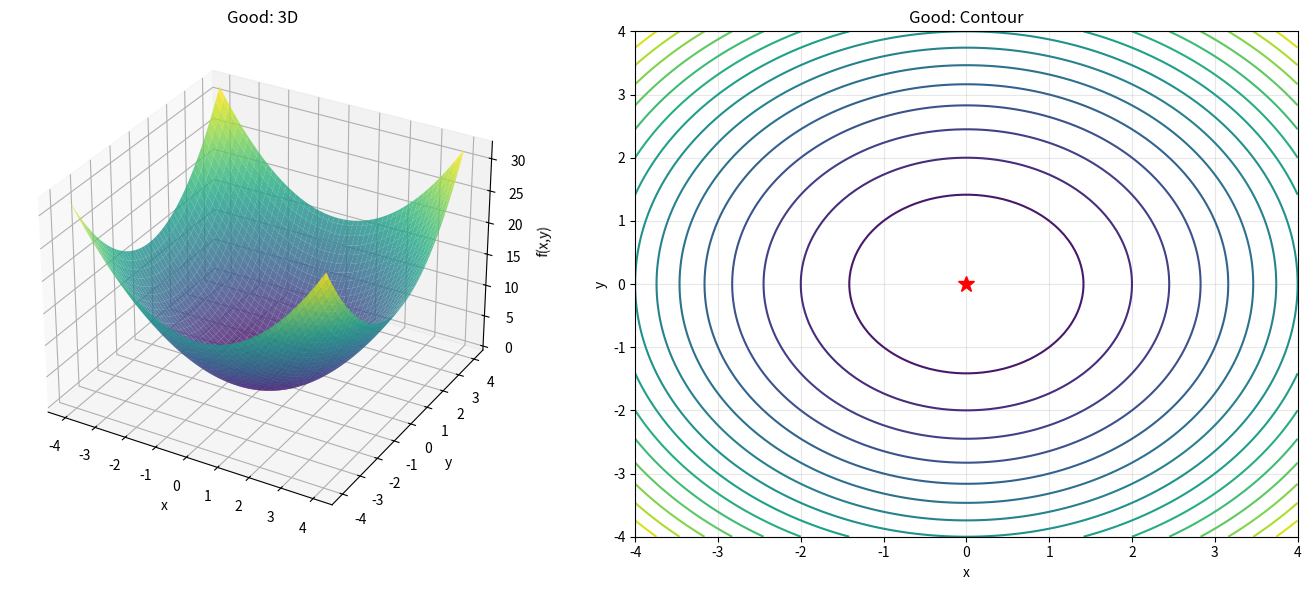
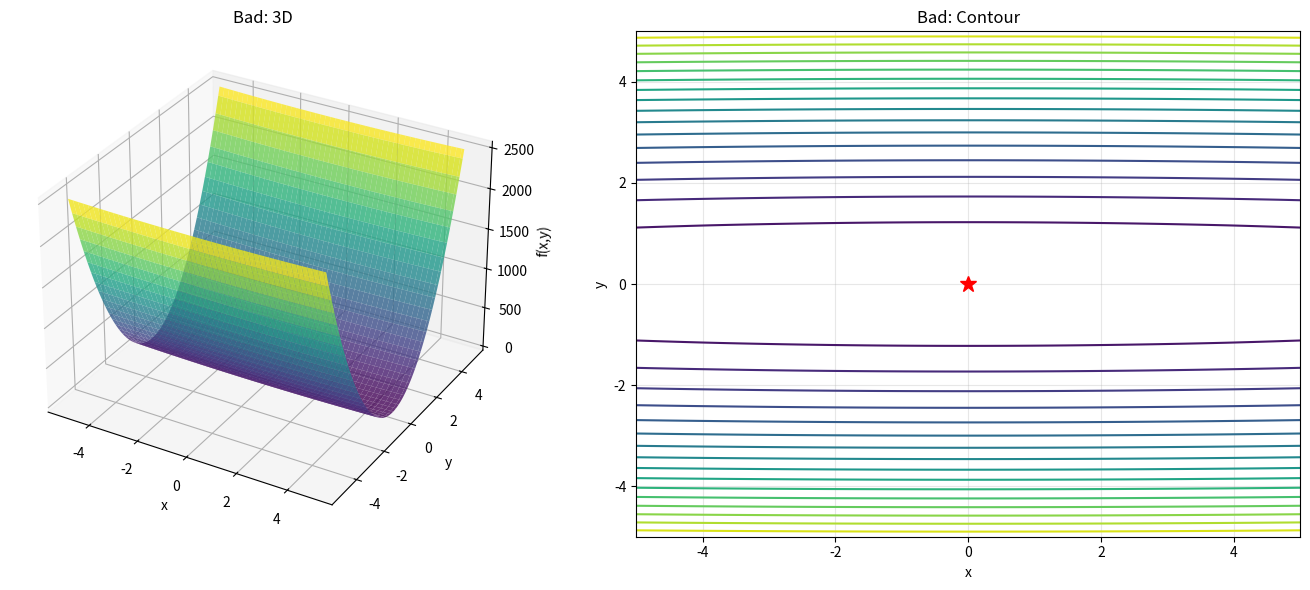
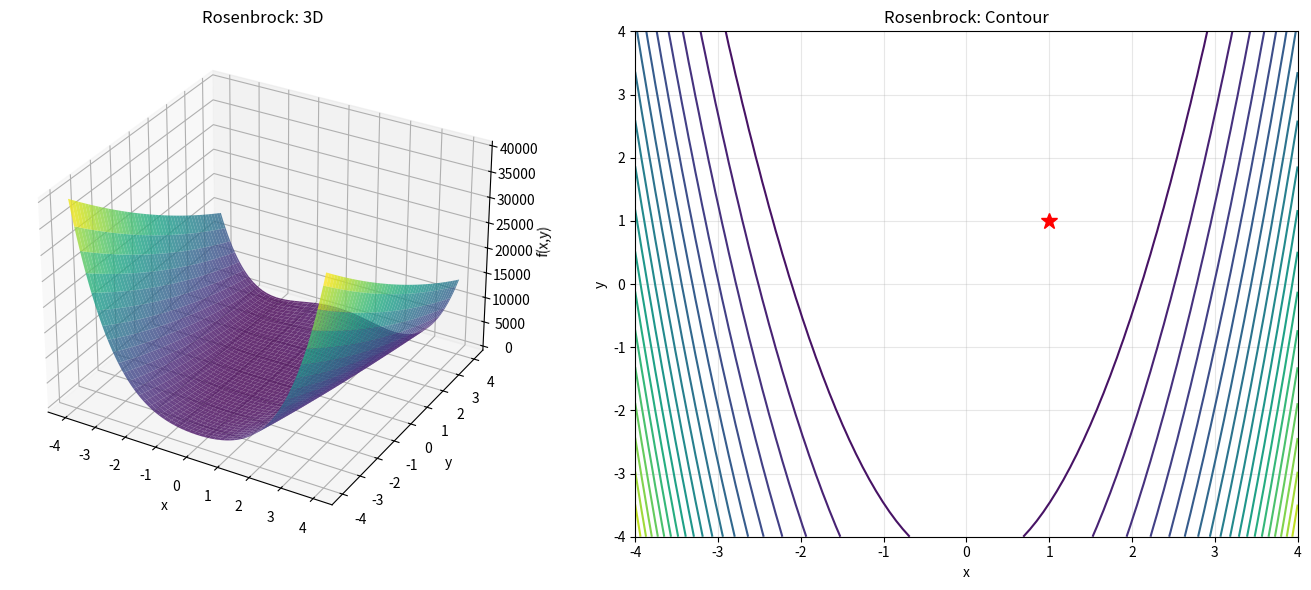
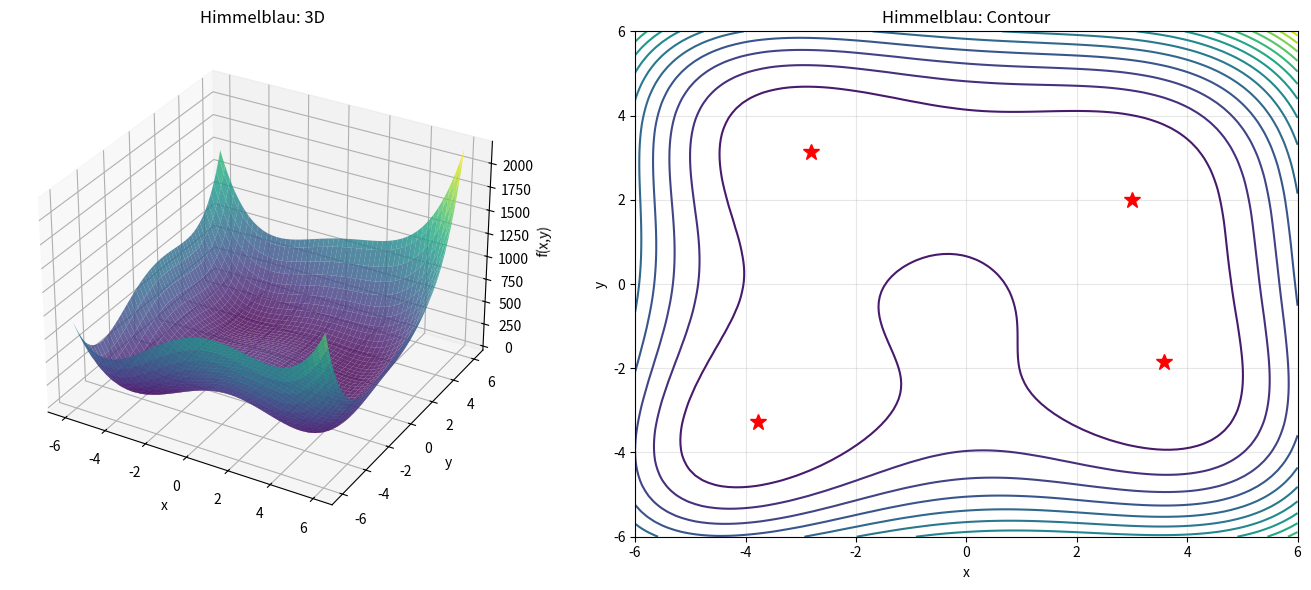
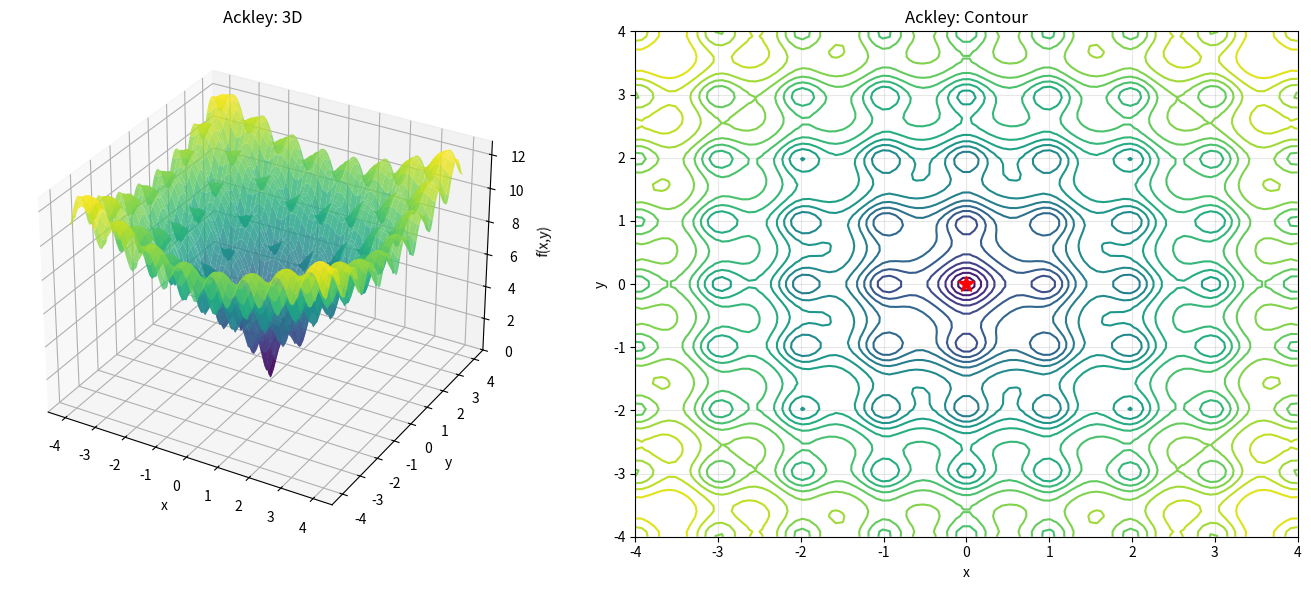
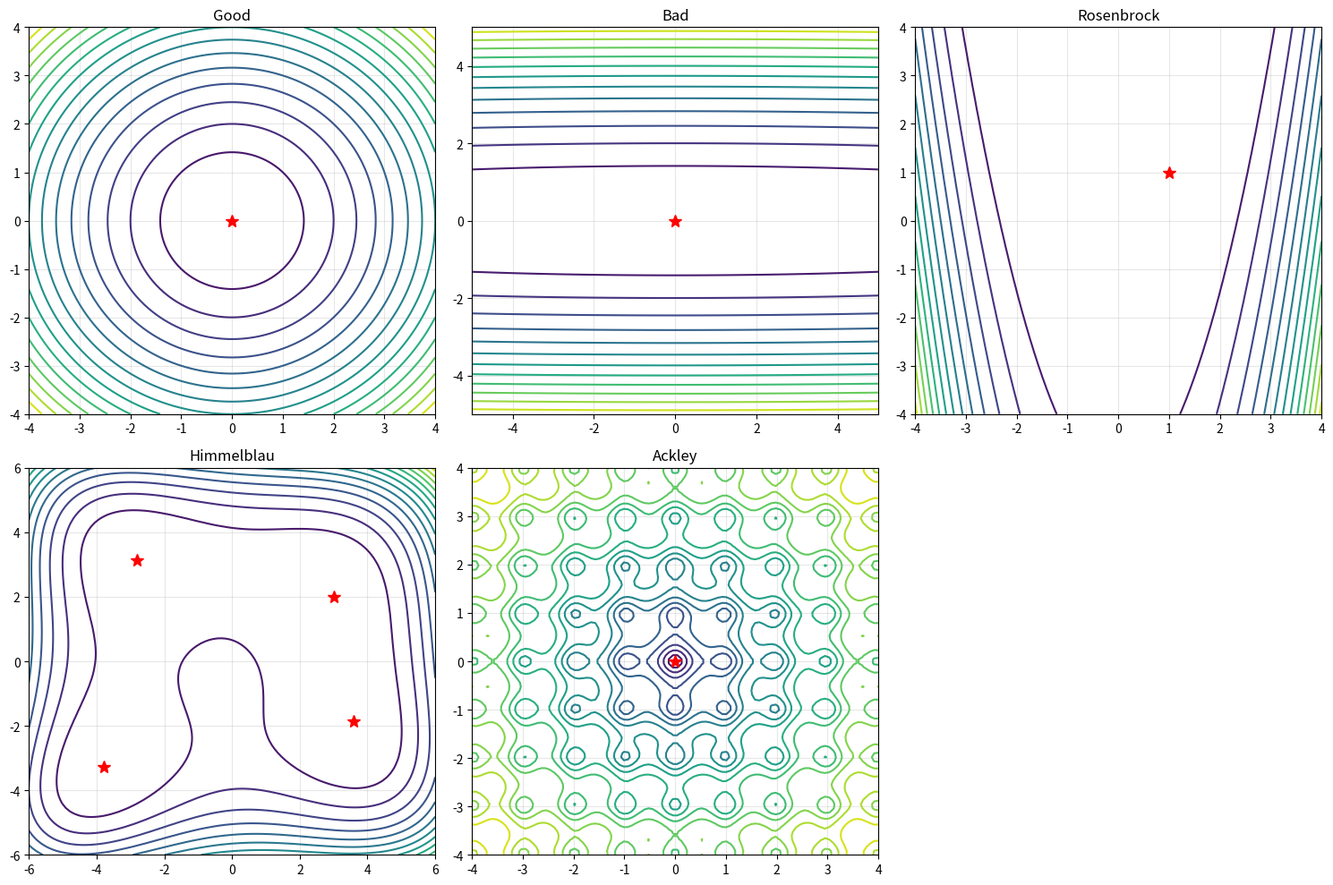

Write Python code to recreate these figures, in order.
import os
import numpy as np
import matplotlib.pyplot as plt
from mpl_toolkits.mplot3d import Axes3D


class Func:
    def __init__(self, f, grad_f, name, func_min, func_range=(-4, 4)):
        self.f = f
        self.grad_f = grad_f
        self.name = name
        self.range = func_range
        self.mins = func_min

    def __str__(self):
        return self.name


def f_func(x):
    return x[0] ** 2 + x[1] ** 2


def grad_f(x):
    return np.array([2 * x[0], 2 * x[1]])


f = Func(f_func, grad_f, 'Good', [(0, 0)], (-4, 4))


def g_func(x):
    return x[0] ** 2 + 100 * x[1] ** 2


def grad_g(x):
    return np.array([2 * x[0], 200 * x[1]])


g = Func(g_func, grad_g, 'Bad', [(0, 0)], (-5, 5))


def rosenbrock_func(x):
    return (1 - x[0]) ** 2 + 100 * (x[1] - x[0] ** 2) ** 2


def grad_rosenbrock(x):
    dx = -2 * (1 - x[0]) - 400 * x[0] * (x[1] - x[0] ** 2)
    dy = 200 * (x[1] - x[0] ** 2)
    return np.array([dx, dy])


rosenbrock = Func(rosenbrock_func, grad_rosenbrock, 'Rosenbrock', [(1, 1)], (-4, 4))


def himmelblau_func(x):
    return (x[0] ** 2 + x[1] - 11) ** 2 + (x[0] + x[1] ** 2 - 7) ** 2


def grad_himmelblau(x):
    dx = 4 * x[0] * (x[0] ** 2 + x[1] - 11) + 2 * (x[0] + x[1] ** 2 - 7)
    dy = 2 * (x[0] ** 2 + x[1] - 11) + 4 * x[1] * (x[0] + x[1] ** 2 - 7)
    return np.array([dx, dy])


himmelblau = Func(himmelblau_func, grad_himmelblau, 'Himmelblau',
                  [(3, 2), (-2.805118, 3.131312), (-3.779310, -3.283186), (3.584428, -1.848126)], (-6, 6))


def ackley_func(x):
    term1 = -20 * np.exp(-0.2 * np.sqrt(0.5 * (x[0] ** 2 + x[1] ** 2)))
    term2 = -np.exp(0.5 * (np.cos(2 * np.pi * x[0]) + np.cos(2 * np.pi * x[1])))
    return term1 + term2 + np.e + 20


def grad_ackley(x):
    r_sq = x[0] ** 2 + x[1] ** 2
    # Защита от деления на ноль в точке глобального минимума (0,0)
    if r_sq < 1e-12:
        return np.array([0.0, 0.0])

    term1_base = np.exp(-0.2 * np.sqrt(0.5 * r_sq))
    term2_base = np.exp(0.5 * (np.cos(2 * np.pi * x[0]) + np.cos(2 * np.pi * x[1])))

    dx = (2 * x[0] * term1_base) / np.sqrt(0.5 * r_sq) + np.pi * np.sin(2 * np.pi * x[0]) * term2_base
    dy = (2 * x[1] * term1_base) / np.sqrt(0.5 * r_sq) + np.pi * np.sin(2 * np.pi * x[1]) * term2_base

    return np.array([dx, dy])


ackley = Func(ackley_func, grad_ackley, 'Ackley', [(0, 0)], [-4, 4])

if __name__ == '__main__':
    os.makedirs('funcs_demo', exist_ok=True)

    functions = [f, g, rosenbrock, himmelblau, ackley]

    for func in functions:
        fig = plt.figure(figsize=(14, 6))

        x = np.linspace(func.range[0], func.range[1], 100)
        y = np.linspace(func.range[0], func.range[1], 100)
        X, Y = np.meshgrid(x, y)
        Z = np.array([[func.f([X[i, j], Y[i, j]]) for j in range(X.shape[1])] for i in range(X.shape[0])])

        ax1 = fig.add_subplot(121, projection='3d')
        ax1.plot_surface(X, Y, Z, cmap='viridis', alpha=0.8)
        ax1.set_xlabel('x')
        ax1.set_ylabel('y')
        ax1.set_zlabel('f(x,y)')
        ax1.set_title(f'{func.name}: 3D')

        ax2 = fig.add_subplot(122)
        ax2.contour(X, Y, Z, levels=20, cmap='viridis')
        for m in func.mins:
            ax2.plot(m[0], m[1], 'r*', markersize=12)
        ax2.set_xlabel('x')
        ax2.set_ylabel('y')
        ax2.set_title(f'{func.name}: Contour')
        ax2.grid(True, alpha=0.3)

        plt.tight_layout()
        plt.savefig(f'funcs_demo/{func.name}_demo.png', dpi=300)
        plt.close()

        print(f'Generated {func.name}')

    fig, axes = plt.subplots(2, 3, figsize=(15, 10))
    for idx, func in enumerate(functions):
        ax = axes.flat[idx]
        x = np.linspace(func.range[0], func.range[1], 100)
        y = np.linspace(func.range[0], func.range[1], 100)
        X, Y = np.meshgrid(x, y)
        Z = np.array([[func.f([X[i, j], Y[i, j]]) for j in range(X.shape[1])] for i in range(X.shape[0])])

        ax.contour(X, Y, Z, levels=15, cmap='viridis')
        for m in func.mins:
            ax.plot(m[0], m[1], 'r*', markersize=10)
        ax.set_title(func.name)
        ax.grid(True, alpha=0.3)

    axes.flat[5].set_visible(False)
    plt.tight_layout()
    plt.savefig('funcs_demo/comparison.png', dpi=300)
    plt.close()

    print('All plots generated!')
